4-way image classification set "dataset" from GitHub (DrashtiC07/mobile_detection); label vocabulary: iPhone, Oppo, Samsung, Vivo.

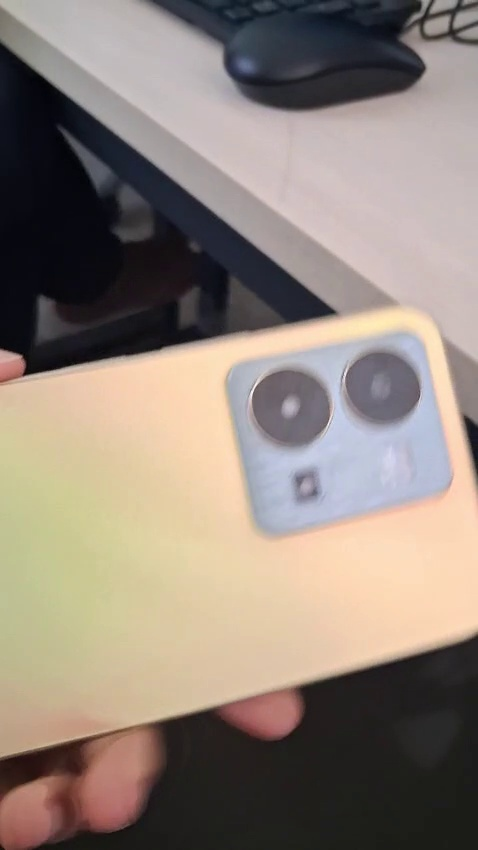
Label: Vivo

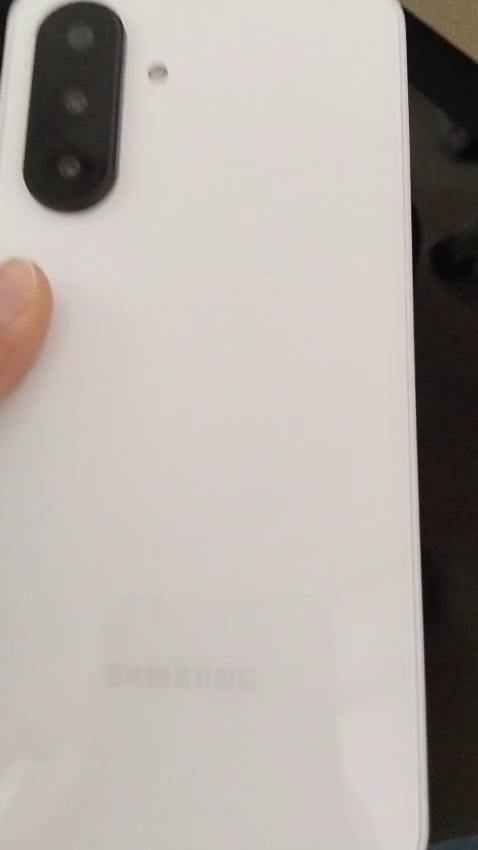
Label: Samsung

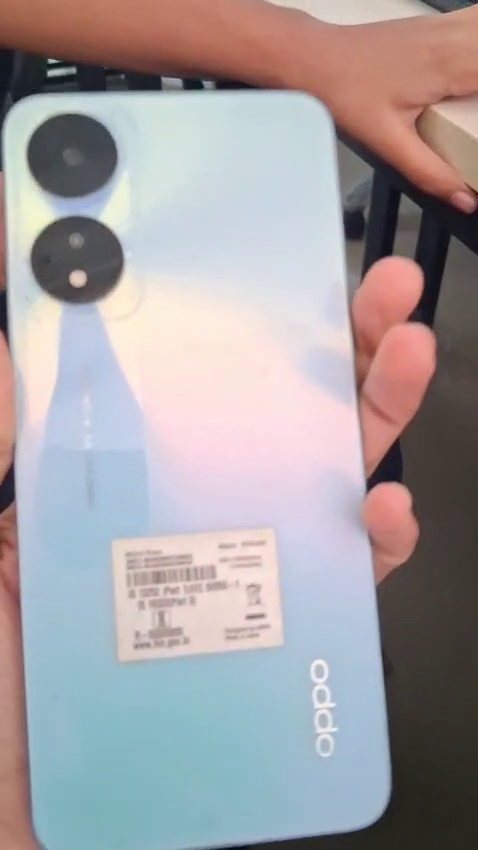
Label: Oppo

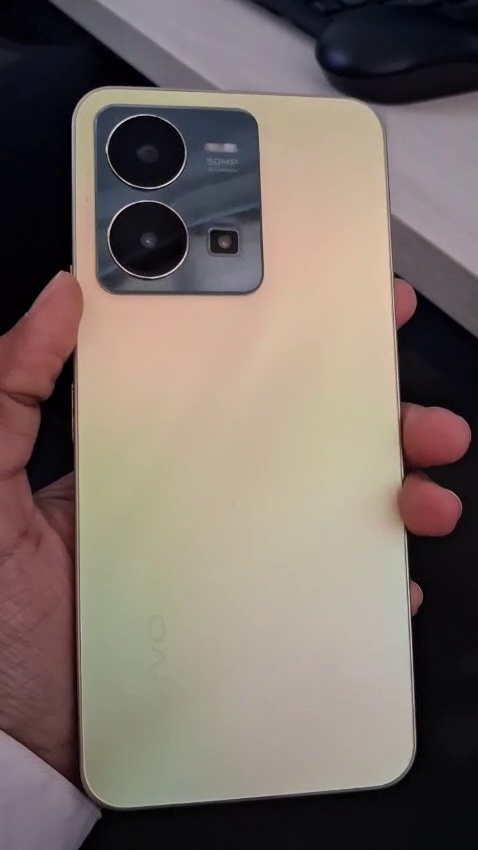
Label: Vivo

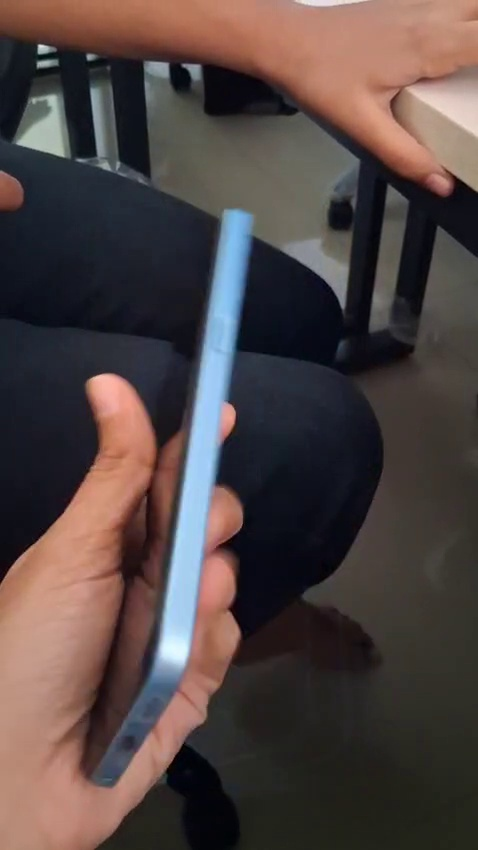
Label: Oppo

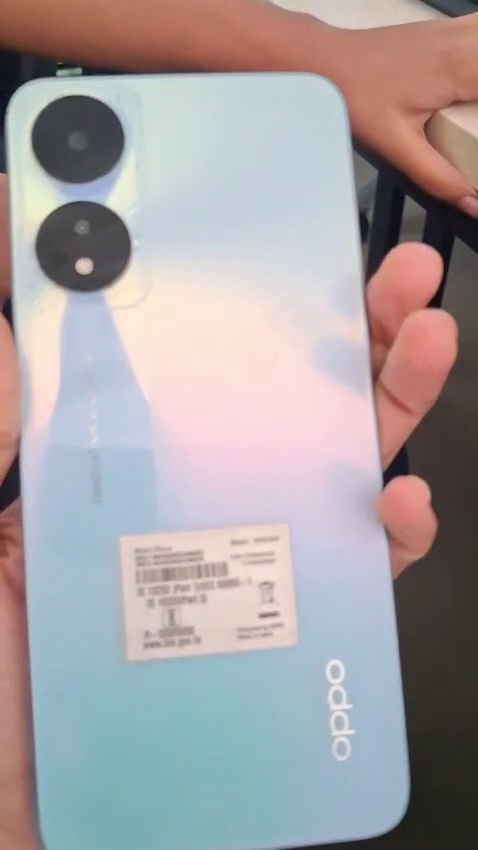
Label: Oppo
